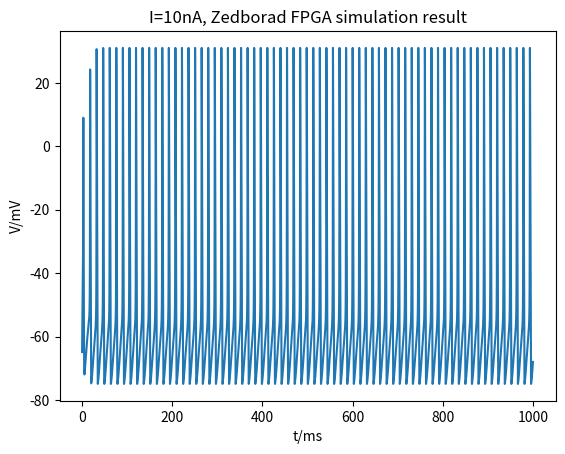

This chart was generated by the following Python code:
import math
import matplotlib.pyplot as plt
import numpy as np


class HH:
    def __init__(self):
        self.V0 = -65
        self.g_l = 0.3
        self.g_na = 120
        self.g_k = 36
        self.E_l = -54.387
        self.E_na = 50
        self.E_k = -77
        self.dt = 0.01

        self.m0 = 0.2236    #0.05  # 05 # 0.2
        self.h0 = 0         #0.6  # 6 # 0.3
        self.n0 = 0.0582      # 32 # 0.8

        self.V = []

    def PlotHH(self):
        self.a_m = 0.1 * (self.V0 + 40) / (1 - math.exp(-(self.V0 + 40) / 10))
        self.b_m = 4 * math.exp(-(self.V0 + 65) / 18)
        self.a_h = 0.07 * math.exp(-(self.V0 + 65) / 20)
        self.b_h = 1 / (math.exp(-(self.V0 + 35) / 10) + 1)
        self.a_n = 0.01 * (self.V0 + 55) / (1 - math.exp(-(self.V0 + 55) / 10))
        self.b_n = 0.125 * math.exp(-(self.V0 + 65) / 80)

        self.m0 = self.m0 + self.dt * (self.a_m * (1 - self.m0) - self.b_m * self.m0)
        self.h0 = self.h0 + self.dt * (self.a_h * (1 - self.h0) - self.b_h * self.h0)
        self.n0 = self.n0 + self.dt * (self.a_n * (1 - self.n0) - self.b_n * self.n0)

        # self.m0 = self.m0 + self.dt * (self.a_m - (self.a_m + self.b_m) * self.m0)
        # self.h0 = self.h0 + self.dt * (self.a_h - (self.a_h + self.b_h) * self.h0)
        # self.n0 = self.n0 + self.dt * (self.a_n - (self.a_n + self.b_n) * self.n0)

        self.V_temp = self.g_l * (self.E_l - self.V0) + self.g_na * np.power(self.m0, 3) * self.h0 * (
                    self.E_na - self.V0) + self.g_k * np.power(self.n0, 4) * (self.E_k - self.V0) + 10
        self.V0 = self.V0 + self.dt * self.V_temp
        self.V.append(self.V0)

    # def PlotBursting(self):
    #     self.m_inf = 1 / (1 + exp(-(self.V0 + 30) / 9.5))
    #     self.h_inf = 1 / (1 + exp((self.V0 + 45) / 7))
    #     self.n_inf = 1 / (1 + exp(-(self.V0 + 35) / 10))
    #     self.p_inf = 1 / (1 + exp(-(self.V0 + 45) / 3))
    #     self.a_inf = 1 / (1 + exp(-(self.V0 + 50) / 20))
    #     self.b_inf = 1 / (1 + exp((self.V0 + 80) / 6))
    #     self.z_inf = 1 / (1 + exp(-(self.V0 + 39) / 5))
    #     self.tao_h = 0.1 + 0.75 / (1 + exp(self.V0 + 40.5) / 6)
    #     self.tao_n = 0.1 + 0.5 / (1 + exp((self.V0 + 27) / 15))
    #     self.tao_b = 15
    #     self.tao_z = 75
    #
    #     ###############updating h,n,b,z,V
    #     self.h = self.h + self.dt * (self.h_inf - self.h) / self.tao_h
    #     self.n = self.n + self.dt * (self.n_inf - self.n) / self.tao_n
    #     self.b = self.b + self.dt * (self.b_inf - self.b) / self.tao_b
    #     self.z = self.z + self.dt * (self.z_inf - self.z) / self.tao_z
    #     self.new_V_delta = -self.g_Na * self.m_inf ** 3 * self.h * (self.V0 - self.V_Na) - self.g_K * self.n ** 4 * (
    #     self.V0 -
    #     self.V_K) - self.g_Nap * self.p_inf * (self.V0 - self.V_Na) - self.g_A * self.a_inf ** 3 * self.b * (self.V0 -
    #                                                                                                          self.V_K) - self.g_M * self.z * (
    #     self.V0 - self.V_K) - self.g_L * (self.V0 - self.V_L) + 0




Demo = HH()
# print(Demo.V0)
for i in range(100000):
    Demo.PlotHH()
t = np.linspace(0, 100000*Demo.dt, 100000)
plt.plot(t, Demo.V)
plt.xlabel('t/ms')
plt.ylabel('V/mV')
plt.title('I=10nA, Zedborad FPGA simulation result')
plt.show()